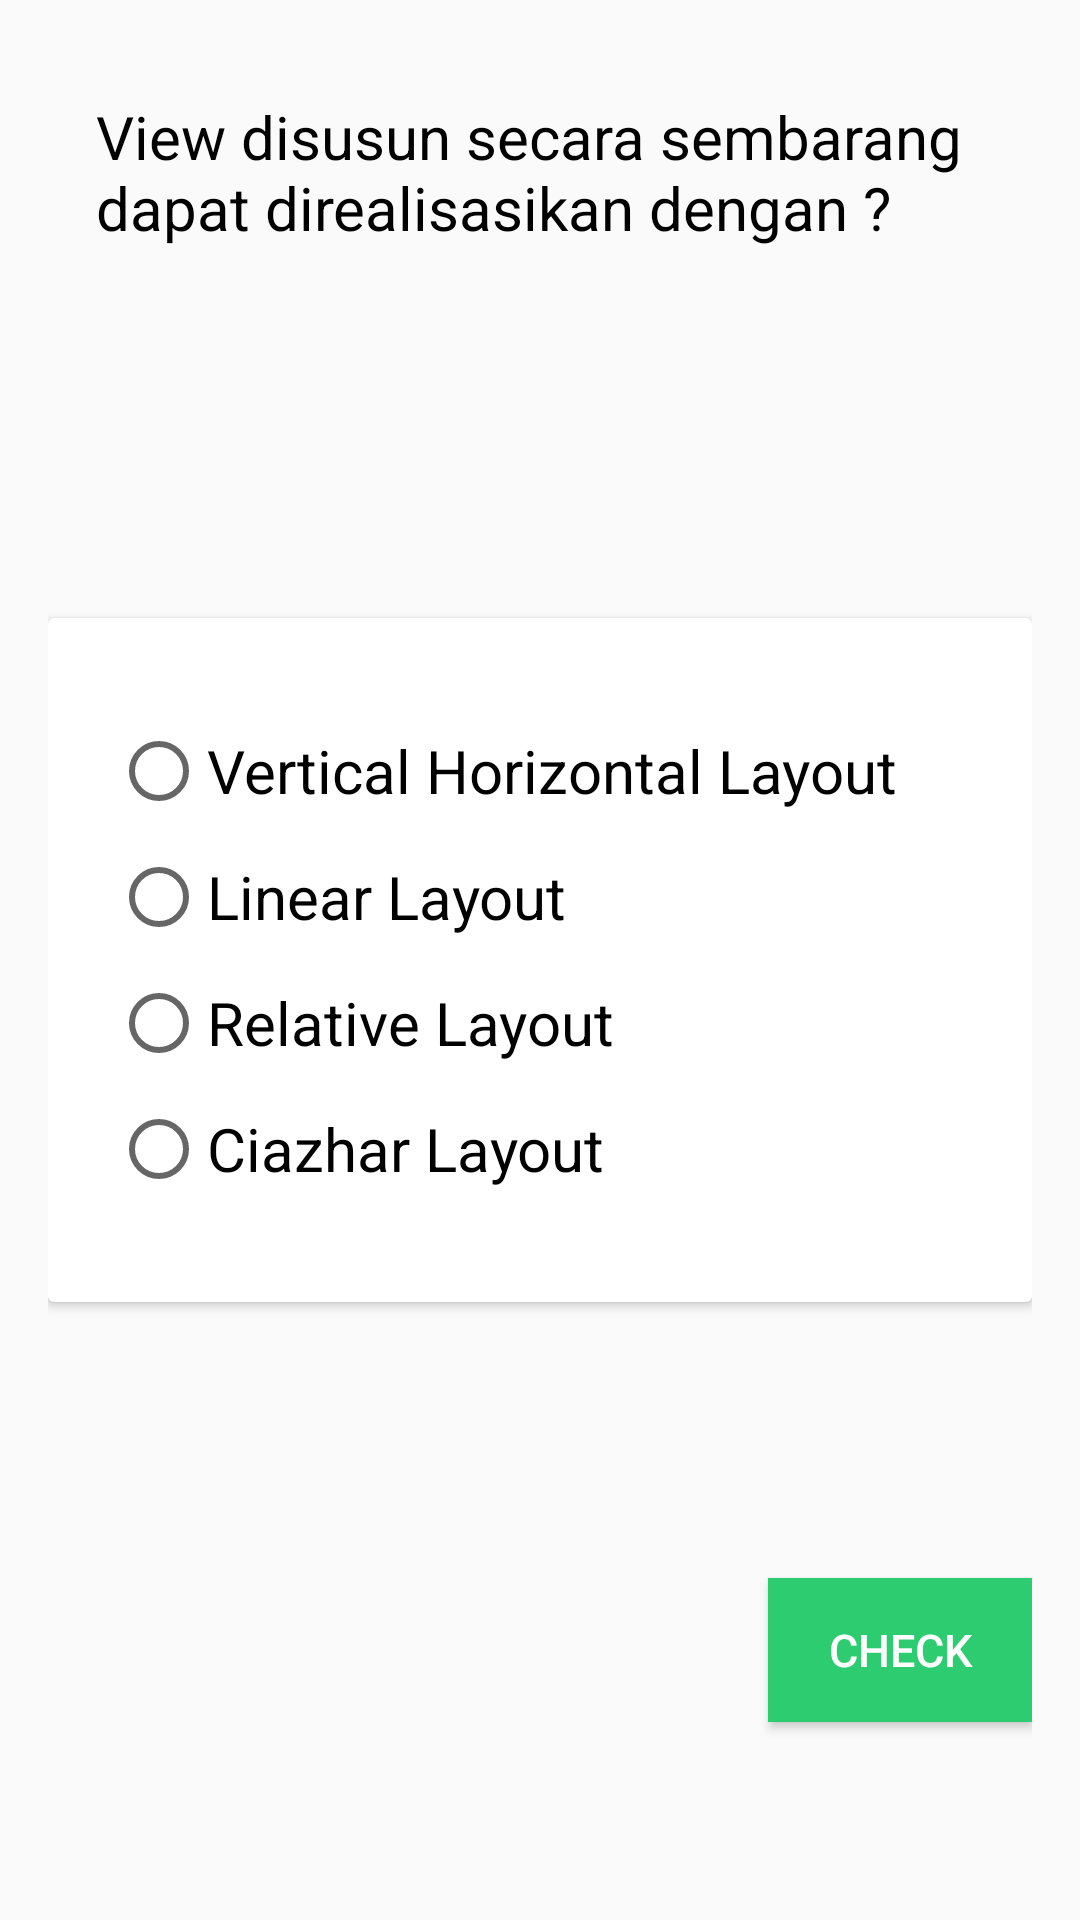

This screen was rendered from an Android layout file. Write that file and the resources it references.
<!-- AndroidManifest.xml: application theme AppTheme -->
<!-- res/layout/activity_pertanyaan_keenam.xml -->
<?xml version="1.0" encoding="utf-8"?>
<android.support.design.widget.CoordinatorLayout xmlns:android="http://schemas.android.com/apk/res/android"
    xmlns:tools="http://schemas.android.com/tools"
    android:id="@+id/activity_pertanyaan_keenam"
    android:layout_width="match_parent"
    android:layout_height="match_parent"
    tools:context="com.example.tutorialapp.PertanyaanKeenam">

    <RelativeLayout
        android:layout_width="match_parent"
        android:layout_height="match_parent"
        android:orientation="vertical"
        android:padding="16dp"
        >
        <TextView
            android:id="@+id/pertanyaan"
            android:layout_height="wrap_content"
            android:layout_width="wrap_content"
            android:text="View disusun secara sembarang dapat direalisasikan dengan ?"
            android:textSize="20sp"
            android:textColor="@android:color/black"
            android:layout_margin="16dp"
            />

        <android.support.v7.widget.CardView
            xmlns:android="http://schemas.android.com/apk/res/android"
            android:id="@+id/card_view"
            android:layout_width="match_parent"
            android:layout_height="wrap_content"
            android:foreground="?attr/selectableItemBackground"
            android:layout_centerInParent="true"
            >

            <RadioGroup
                android:id="@+id/radio_button_grup_pertanyaan_keenam"
                android:layout_height="wrap_content"
                android:layout_width="wrap_content"
                android:layout_marginTop="30dp"
                android:layout_marginLeft="16dp"
                android:layout_marginBottom="30dp"
                android:orientation="vertical"
                >
                <RadioButton
                    android:id="@+id/radio_button_pertama_pertanyaan_keenam"
                    android:layout_height="wrap_content"
                    android:layout_width="wrap_content"
                    android:layout_margin="5dp"
                    android:text="Vertical Horizontal Layout"
                    android:textSize="20dp"
                    />
                <RadioButton
                    android:id="@+id/radio_button_kedua_pertanyaan_keenam"
                    android:layout_width="wrap_content"
                    android:layout_height="wrap_content"
                    android:layout_margin="5dp"
                    android:text="Linear Layout"
                    android:textSize="20dp"
                    />
                <RadioButton
                    android:id="@+id/radio_button_ketiga_pertanyaan_keenam"
                    android:layout_width="wrap_content"
                    android:layout_height="wrap_content"
                    android:layout_margin="5dp"
                    android:text="Relative Layout"
                    android:textSize="20dp"
                    />
                <RadioButton
                    android:id="@+id/radio_button_keempat_pertanyaan_keenam"
                    android:layout_width="wrap_content"
                    android:layout_height="wrap_content"
                    android:layout_margin="5dp"
                    android:text="Ciazhar Layout"
                    android:textSize="20dp"
                    />
            </RadioGroup>

        </android.support.v7.widget.CardView>

        <Button
            android:id="@+id/button_pertanyaan_keenam"
            android:layout_width="wrap_content"
            android:layout_height="wrap_content"
            android:padding="10dp"
            android:background="@color/colorPrimary"
            android:textColor="@android:color/background_light"
            android:text="Check"
            android:textSize="15sp"
            android:layout_alignParentRight="true"
            android:layout_alignParentBottom="true"
            android:layout_marginBottom="50dp"
            />
    </RelativeLayout>
</android.support.design.widget.CoordinatorLayout>
<!-- resources referenced by this layout -->
<resources>
  <color name="colorPrimary">#2ecc71</color>
  <style name="AppTheme" parent="Theme.AppCompat.Light.DarkActionBar">
          
          <item name="colorPrimary">#71d234</item>
          <item name="colorPrimaryDark">#3e970c</item>
          <item name="colorAccent">@android:color/holo_green_light</item>
      </style>
</resources>
